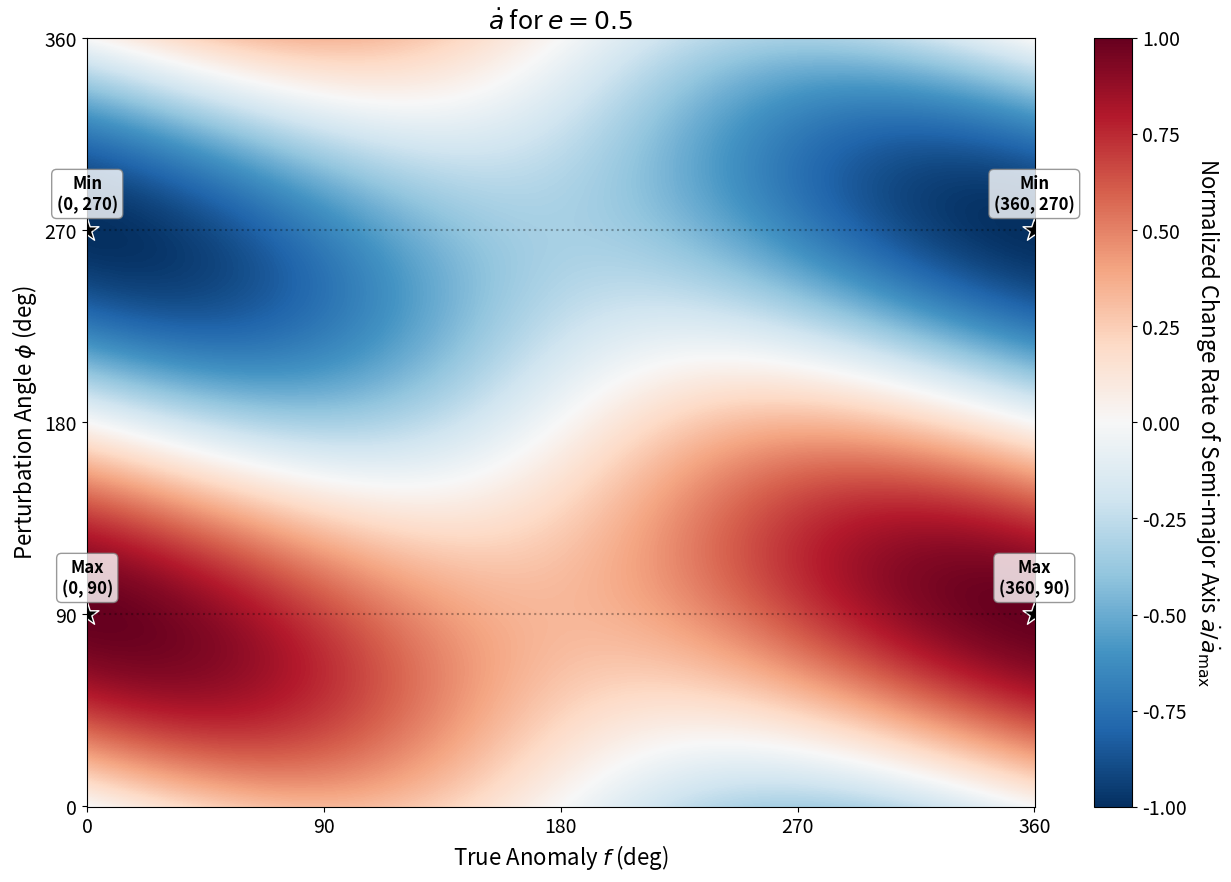

Write Python code to recreate this figure.
import numpy as np
import matplotlib.pyplot as plt

plt.rcParams.update({
    "font.size": 14,
    "figure.dpi": 300,
    "axes.labelsize": 16,
    "axes.titlesize": 18
})

# 궤도 및 물리 상수
a, e, mu = 1.0, 0.5, 1.0
h = np.sqrt(mu * a * (1 - e**2))
coeff = (2 * a**2) / h

# 변수 범위 (Degree 단위)
f_deg = np.linspace(0, 360, 1000)
phi_deg = np.linspace(0, 360, 1000)
F, PHI = np.meshgrid(np.radians(f_deg), np.radians(phi_deg))

# da/dt 계산
da_dt = coeff * (e * np.sin(F) * np.cos(PHI) + (1 + e * np.cos(F)) * np.sin(PHI))
da_dt_max = np.max(np.abs(da_dt))
da_dt_scaled = da_dt / da_dt_max if da_dt_max != 0 else da_dt

# 그래프
plt.figure(figsize=(13, 9))
plt.pcolormesh(f_deg, phi_deg, da_dt_scaled, shading='auto', cmap='RdBu_r')
cbar = plt.colorbar()
cbar.set_label(r'Normalized Change Rate of Semi-major Axis $\dot{a}/\dot{a}_{\max}$', rotation=270, labelpad=25)

plt.xticks([0, 90, 180, 270, 360])
plt.yticks([0, 90, 180, 270, 360])
plt.xlabel(r'True Anomaly $f$ (deg)')
plt.ylabel(r'Perturbation Angle $\phi$ (deg)')
plt.title(r'$\dot{a}$ for $e=0.5$')

# 보조선 추가 (최대 효율 지점 강조)
plt.axhline(90, color='black', linestyle=':', alpha=0.3)
plt.axhline(270, color='black', linestyle=':', alpha=0.3)

# Max / Min 지점 표시
peaks_f = [0, 360, 0, 360]
peaks_phi = [90, 90, 270, 270]

for pf, pphi in zip(peaks_f, peaks_phi):
    val = coeff * (e * np.sin(np.radians(pf)) * np.cos(np.radians(pphi)) + 
                   (1 + e * np.cos(np.radians(pf))) * np.sin(np.radians(pphi)))
    
    label = "Max" if val > 0 else "Min"
    
    plt.scatter(pf, pphi, color='black', marker='*', s=300, edgecolor='white')
    
    # 텍스트 라벨 추가
    plt.annotate(f"{label}\n({pf}, {pphi})", (pf, pphi), 
                 textcoords="offset points", xytext=(0, 15), ha='center', 
                 fontsize=12, fontweight='bold', color='black',
                 bbox=dict(boxstyle="round,pad=0.3", fc="white", ec="gray", alpha=0.8))

plt.tight_layout()
plt.savefig('da_dt_scaled_heatmap.png')
